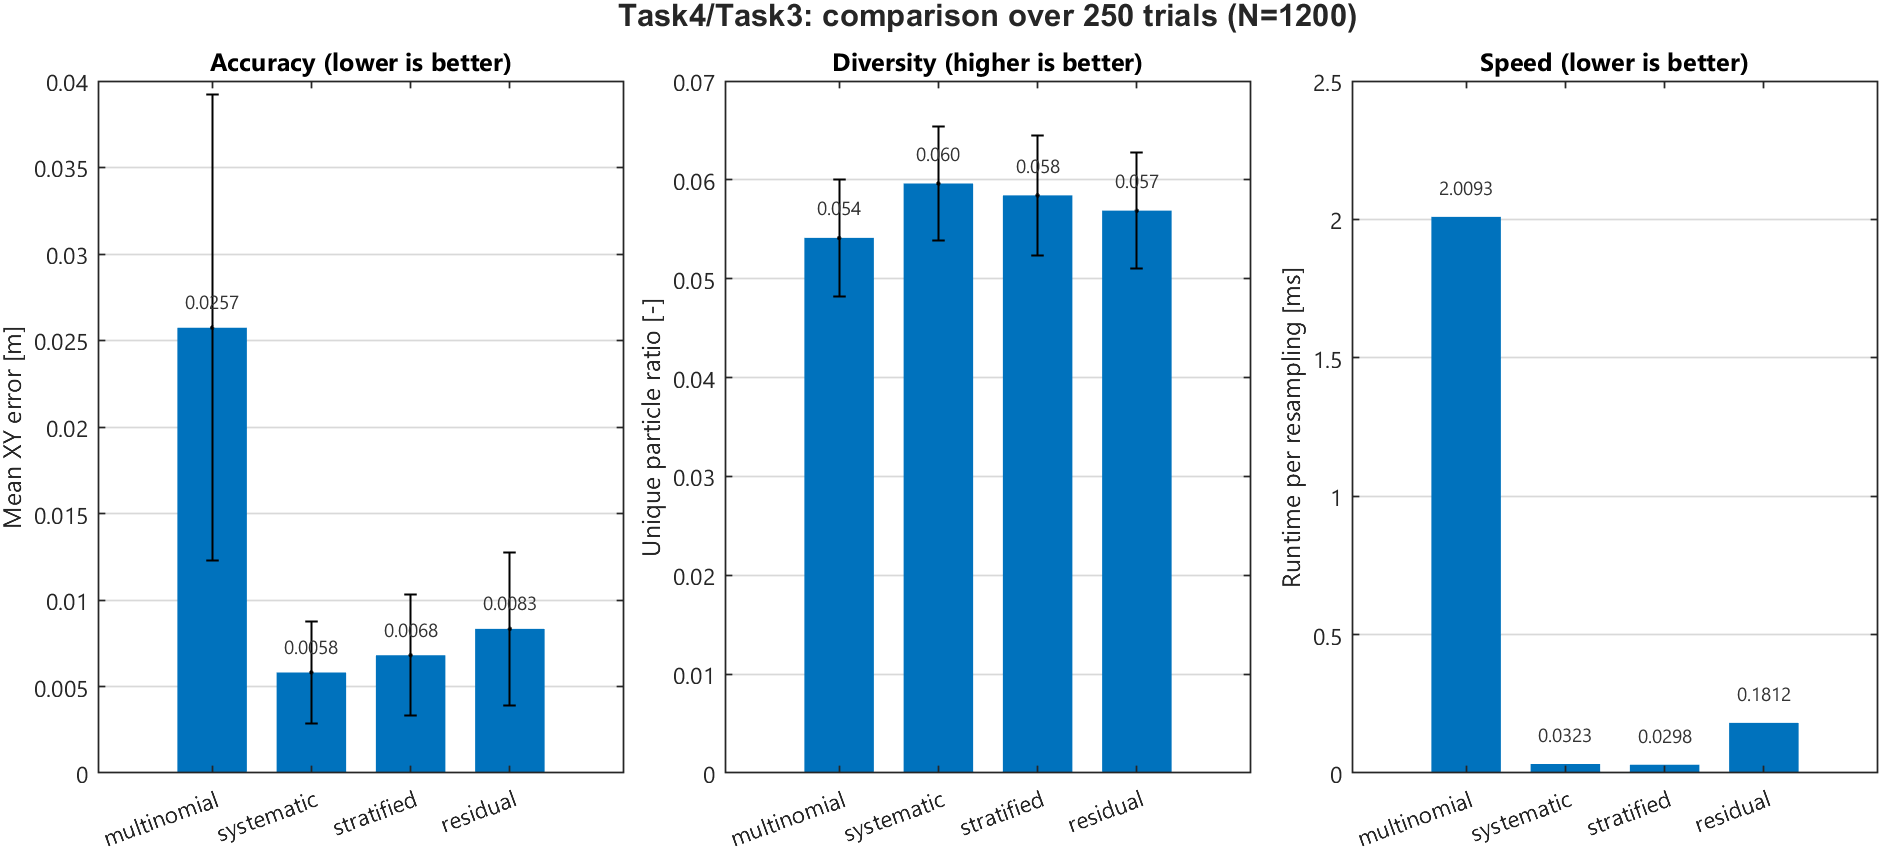

Data behind this chart, as committed beside it:
method, mean_xy_error_m, std_xy_error_m, mean_unique_ratio, std_unique_ratio, mean_runtime_ms
multinomial, 0.02574, 0.01348, 0.05413, 0.005896, 2.009
systematic, 0.00581, 0.002973, 0.05963, 0.005729, 0.0323
stratified, 0.006808, 0.003492, 0.05843, 0.006071, 0.02977
residual, 0.008333, 0.004409, 0.05688, 0.005846, 0.1812
